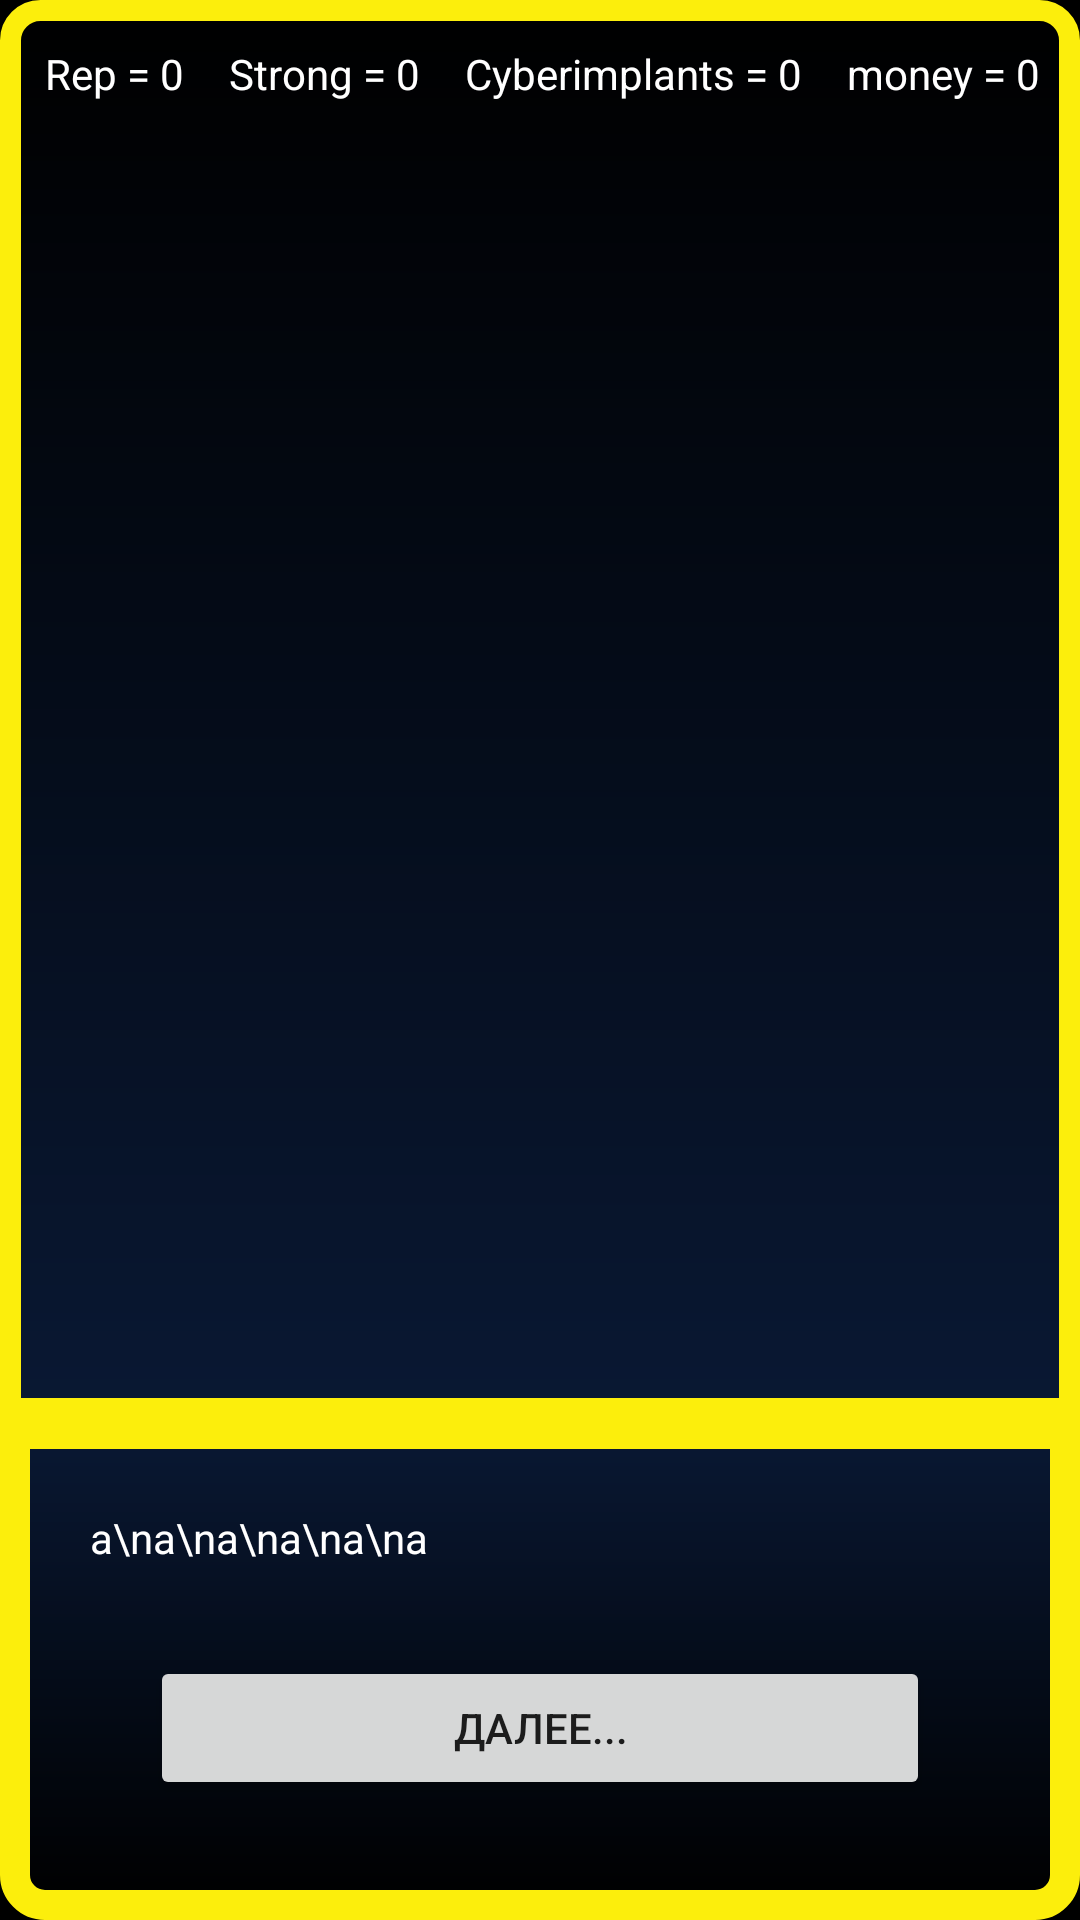

Produce the Android XML layout that renders to this screen, including the resource entries it uses.
<!-- AndroidManifest.xml: application theme Theme.VisualNovel -->
<!-- res/layout/game_layout.xml -->
<?xml version="1.0" encoding="utf-8"?>
<androidx.constraintlayout.widget.ConstraintLayout xmlns:android="http://schemas.android.com/apk/res/android"
    xmlns:app="http://schemas.android.com/apk/res-auto"
    xmlns:tools="http://schemas.android.com/tools"
    android:layout_width="match_parent"
    android:layout_height="match_parent">

    <LinearLayout
        android:orientation="vertical"
        android:layout_width="match_parent"
        android:layout_height="match_parent"
        android:background="@color/black">

        <LinearLayout
            android:orientation="vertical"
            android:layout_width="match_parent"
            android:layout_height="wrap_content"
            android:layout_weight="1"
            android:background="@drawable/border_style_up">
            <LinearLayout
                android:layout_marginTop="15dp"
                android:layout_width="match_parent"
                android:layout_height="wrap_content">
                <TextView
                    android:layout_marginLeft="15dp"
                    android:textColor="@color/white"
                    android:text="Rep = "
                    android:layout_width="wrap_content"
                    android:layout_height="wrap_content"/>
                <TextView
                    android:textColor="@color/white"
                    android:id="@+id/repCount"
                    android:text="0"
                    android:layout_width="wrap_content"
                    android:layout_height="wrap_content"/>
                <TextView
                    android:layout_marginLeft="15dp"
                    android:textColor="@color/white"
                    android:text="Strong = "
                    android:layout_width="wrap_content"
                    android:layout_height="wrap_content"/>
                <TextView
                    android:id="@+id/strongCount"
                    android:textColor="@color/white"
                    android:text="0"
                    android:layout_width="wrap_content"
                    android:layout_height="wrap_content"/>
                <TextView
                    android:layout_marginLeft="15dp"
                    android:textColor="@color/white"
                    android:text="Cyberimplants = "
                    android:layout_width="wrap_content"
                    android:layout_height="wrap_content"/>
                <TextView
                    android:id="@+id/implantsCount"
                    android:textColor="@color/white"
                    android:text="0"
                    android:layout_width="wrap_content"
                    android:layout_height="wrap_content"/>
                <TextView
                    android:layout_marginLeft="15dp"
                    android:textColor="@color/white"
                    android:text="money = "
                    android:layout_width="wrap_content"
                    android:layout_height="wrap_content"/>
                <TextView
                    android:id="@+id/moneyCount"
                    android:textColor="@color/white"
                    android:text="0"
                    android:layout_width="wrap_content"
                    android:layout_height="wrap_content"/>

            </LinearLayout>
            <ImageView
                android:src="@drawable/s0"
                android:id="@+id/image"
                android:layout_width="match_parent"
                android:layout_height="match_parent"
                android:layout_margin="7dp"/>
            </LinearLayout>
        <LinearLayout
            android:orientation="vertical"
            android:layout_weight="0"
            android:layout_width="match_parent"
            android:layout_height="wrap_content"
            android:background="@drawable/border_style_botton">
            <TextView
                android:id="@+id/mainText"
                android:textColor="@color/white"
                android:text="a\na\na\na\na\na"
                android:textSize="14dp"
                android:layout_margin="30dp"
                android:layout_marginHorizontal="15dp"
                android:layout_width="match_parent"
                android:layout_height="wrap_content"/>
            <LinearLayout
                android:orientation="horizontal"
                android:layout_width="match_parent"
                android:layout_height="match_parent"
                android:layout_marginHorizontal="40dp"
                android:layout_marginBottom="40dp">
                <Button
                    android:id="@+id/buttonBased"
                    android:visibility="visible"
                    android:layout_marginHorizontal="10dp"
                    android:layout_gravity="bottom"
                    android:gravity="center"
                    android:layout_width="match_parent"
                    android:layout_height="wrap_content"
                    android:layout_weight="1"
                    android:text="Далее..."/>
                <Button
                    android:id="@+id/button2"
                    android:visibility="gone"
                    android:layout_marginHorizontal="10dp"
                    android:layout_gravity="bottom"
                    android:gravity="center"
                    android:layout_width="match_parent"
                    android:layout_height="wrap_content"
                    android:layout_weight="1"
                    android:text="2"/>
                <Button
                    android:id="@+id/button3"
                    android:visibility="gone"
                    android:layout_marginHorizontal="10dp"
                    android:layout_gravity="bottom"
                    android:gravity="center"
                    android:layout_width="match_parent"
                    android:layout_height="wrap_content"
                    android:layout_weight="1"
                    android:text="3"/>

            </LinearLayout>
        </LinearLayout>

    </LinearLayout>


</androidx.constraintlayout.widget.ConstraintLayout>
<!-- resources referenced by this layout -->
<resources>
  <color name="black">#FF000000</color>
  <color name="white">#FFFFFFFF</color>
  <!-- drawable border_style_botton (drawable) -->
  <?xml version="1.0" encoding="utf-8"?>
  <shape xmlns:android="http://schemas.android.com/apk/res/android"
      android:thickness="0dp"
      android:shape="rectangle">
      <stroke android:width="10dp"
          android:color="@color/yellow"/>
      <corners android:bottomLeftRadius="10dp"
          android:bottomRightRadius="10dp"/>
      <gradient
          android:startColor="@color/darkMidnight"
          android:endColor="@color/black"
          android:type="linear"
          android:angle="15"/>
  </shape>
  <!-- drawable border_style_up (drawable) -->
  <?xml version="1.0" encoding="utf-8"?>
  <shape xmlns:android="http://schemas.android.com/apk/res/android"
      android:thickness="0dp"
      android:shape="rectangle">
      <stroke android:width="7dp"
          android:color="@color/yellow"/>
      <corners android:topLeftRadius="10dp"
          android:topRightRadius="10dp"/>
      <gradient
          android:startColor="@color/black"
          android:endColor="@color/darkMidnight"
          android:type="linear"
          android:angle="10"/>
  </shape>
  <style name="Theme.VisualNovel" parent="Theme.MaterialComponents.DayNight.NoActionBar">
          
          <item name="colorPrimary">@color/purple_500</item>
          <item name="colorPrimaryVariant">@color/purple_700</item>
          <item name="colorOnPrimary">@color/white</item>
          
          <item name="colorSecondary">@color/teal_200</item>
          <item name="colorSecondaryVariant">@color/teal_700</item>
          <item name="colorOnSecondary">@color/black</item>
          
          <item name="android:statusBarColor">?attr/colorPrimaryVariant</item>
          
  
          <item name="windowActionBar">false</item> //NoActionBar
          <item name="windowNoTitle">true</item>
      </style>
  <color name="yellow">#FCEE0C</color>
  <color name="darkMidnight">#091833</color>
  <color name="purple_500">#FF6200EE</color>
  <color name="purple_700">#FF3700B3</color>
  <color name="teal_200">#FF03DAC5</color>
  <color name="teal_700">#FF018786</color>
</resources>
